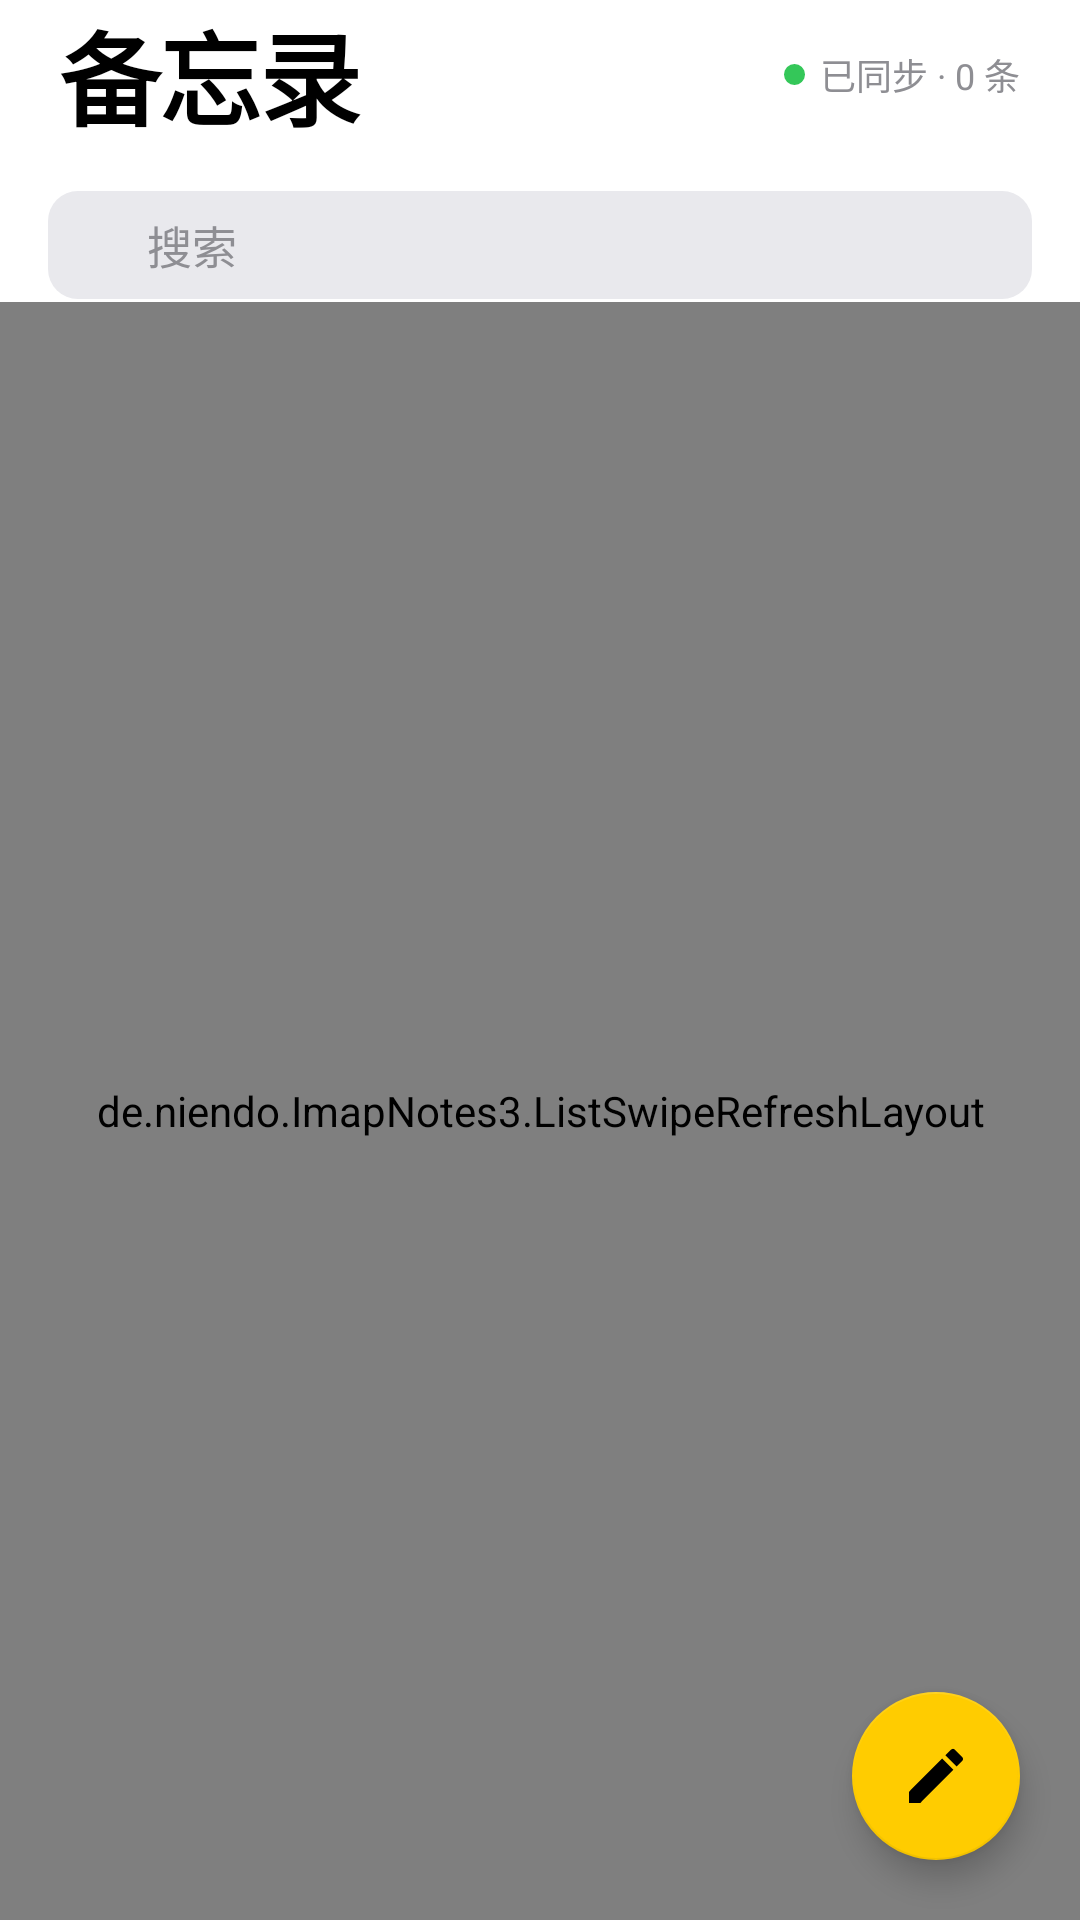

Here is an Android app screen rendered from its layout file. Give the layout XML and the strings, colors and styles it references.
<!-- AndroidManifest.xml: application theme ImapNotesTheme -->
<!-- res/layout/main.xml -->
<?xml version="1.0" encoding="utf-8"?>
<FrameLayout xmlns:android="http://schemas.android.com/apk/res/android"
    xmlns:app="http://schemas.android.com/apk/res-auto"
    android:layout_width="match_parent"
    android:layout_height="match_parent"
    android:background="@color/main_bg">

    <LinearLayout
        android:layout_width="match_parent"
        android:layout_height="match_parent"
        android:orientation="vertical">

        <LinearLayout
            android:layout_width="match_parent"
            android:layout_height="wrap_content"
            android:gravity="center_vertical"
            android:orientation="horizontal"
            android:paddingStart="20dp"
            android:paddingTop="0dp"
            android:paddingEnd="20dp">

            <TextView
                android:id="@+id/screenTitle"
                android:layout_width="0dp"
                android:layout_height="wrap_content"
                android:layout_weight="1"
                android:fontFamily="sans-serif-medium"
                android:letterSpacing="-0.02"
                android:text="备忘录"
                android:textColor="@color/ink"
                android:textSize="34sp"
                android:textStyle="bold" />

            <LinearLayout
                android:layout_width="wrap_content"
                android:layout_height="wrap_content"
                android:gravity="center_vertical"
                android:orientation="horizontal">

                <View
                    android:id="@+id/syncDot"
                    android:layout_width="7dp"
                    android:layout_height="7dp"
                    android:background="@drawable/bg_sync_dot" />

                <TextView
                    android:id="@+id/syncStatus"
                    android:layout_width="wrap_content"
                    android:layout_height="wrap_content"
                    android:layout_marginStart="5dp"
                    android:text="已同步 · 0 条"
                    android:textColor="@color/ink_secondary"
                    android:textSize="12sp" />
            </LinearLayout>
        </LinearLayout>

        <LinearLayout
            android:id="@+id/searchBar"
            android:layout_width="match_parent"
            android:layout_height="36dp"
            android:layout_marginStart="16dp"
            android:layout_marginTop="14dp"
            android:layout_marginEnd="16dp"
            android:background="@drawable/bg_search_pill"
            android:gravity="center_vertical"
            android:orientation="horizontal"
            android:paddingStart="9dp"
            android:paddingEnd="2dp">

            <ImageView
                android:layout_width="16dp"
                android:layout_height="16dp"
                android:contentDescription="@null"
                android:src="@drawable/ic_action_search"
                android:tint="@color/ink_secondary" />

            <EditText
                android:id="@+id/searchInput"
                android:layout_width="0dp"
                android:layout_height="match_parent"
                android:layout_weight="1"
                android:background="@null"
                android:hint="搜索"
                android:imeOptions="actionSearch"
                android:inputType="text"
                android:paddingStart="8dp"
                android:paddingEnd="6dp"
                android:singleLine="true"
                android:textColor="@color/ink"
                android:textColorHint="@color/ink_secondary"
                android:textSize="15sp" />

            <ImageButton
                android:id="@+id/searchClear"
                android:layout_width="30dp"
                android:layout_height="30dp"
                android:background="?attr/selectableItemBackgroundBorderless"
                android:contentDescription="清除"
                android:padding="8dp"
                android:src="@drawable/ic_close"
                android:visibility="gone" />
        </LinearLayout>

        <Spinner
            android:id="@+id/accountSpinner"
            android:layout_width="1dp"
            android:layout_height="1dp"
            android:visibility="invisible" />

        <de.niendo.ImapNotes3.ListSwipeRefreshLayout
            android:id="@+id/swipeContainer"
            android:layout_width="match_parent"
            android:layout_height="0dp"
            android:layout_weight="1">

            <FrameLayout
                android:layout_width="match_parent"
                android:layout_height="match_parent">

                <ListView
                    android:id="@+id/notesList"
                    android:layout_width="match_parent"
                    android:layout_height="match_parent"
                    android:clipToPadding="false"
                    android:divider="@null"
                    android:dividerHeight="0dp"
                    android:paddingTop="0dp"
                    android:paddingBottom="100dp"
                    android:scrollbars="none" />

                <LinearLayout
                    android:id="@+id/emptyView"
                    android:layout_width="match_parent"
                    android:layout_height="match_parent"
                    android:gravity="center"
                    android:orientation="vertical"
                    android:padding="32dp"
                    android:visibility="gone">

                    <ImageView
                        android:layout_width="88dp"
                        android:layout_height="88dp"
                        android:alpha="0.9"
                        android:contentDescription="@null"
                        android:src="@drawable/ic_empty_note" />

                    <TextView
                        android:layout_width="wrap_content"
                        android:layout_height="wrap_content"
                        android:layout_marginTop="16dp"
                        android:fontFamily="sans-serif-medium"
                        android:text="还没有笔记"
                        android:textColor="@color/ink"
                        android:textSize="20sp" />

                    <TextView
                        android:layout_width="wrap_content"
                        android:layout_height="wrap_content"
                        android:layout_marginTop="6dp"
                        android:text="点右下角 + 新建一篇"
                        android:textColor="@color/ink_secondary"
                        android:textSize="14sp" />
                </LinearLayout>
            </FrameLayout>
        </de.niendo.ImapNotes3.ListSwipeRefreshLayout>
    </LinearLayout>

    <com.google.android.material.floatingactionbutton.FloatingActionButton
        android:id="@+id/fab"
        android:layout_width="wrap_content"
        android:layout_height="wrap_content"
        android:layout_gravity="end|bottom"
        android:layout_margin="20dp"
        android:contentDescription="@string/new_note"
        android:src="@drawable/ic_pencil"
        app:backgroundTint="@color/fab_yellow"
        app:elevation="6dp"
        app:fabSize="normal"
        app:tint="@color/ink" />
</FrameLayout>
<!-- resources referenced by this layout -->
<resources>
  <color name="fab_yellow">#FFCC00</color>
  <color name="ink">#000000</color>
  <color name="ink_secondary">#8E8E93</color>
  <color name="main_bg">#FFFFFF</color>
  <!-- drawable bg_search_pill (drawable) -->
  <?xml version="1.0" encoding="utf-8"?>
  <shape xmlns:android="http://schemas.android.com/apk/res/android" android:shape="rectangle">
      <solid android:color="@color/search_bg" />
      <corners android:radius="10dp" />
  </shape>
  <!-- drawable bg_sync_dot (drawable) -->
  <?xml version="1.0" encoding="utf-8"?>
  <shape xmlns:android="http://schemas.android.com/apk/res/android"
      android:shape="oval">
      <solid android:color="@color/sync_green" />
  </shape>
  <!-- drawable ic_close (drawable) -->
  <?xml version="1.0" encoding="utf-8"?>
  <vector xmlns:android="http://schemas.android.com/apk/res/android"
      android:width="20dp"
      android:height="20dp"
      android:viewportWidth="24"
      android:viewportHeight="24">
      <path
          android:fillColor="@color/ink_secondary"
          android:pathData="M18.3,5.71 12,12l6.3,6.29 -1.41,1.42L10.59,13.41 4.29,19.71 2.88,18.29 9.17,12 2.88,5.71 4.29,4.29 10.59,10.59 16.89,4.29z" />
  </vector>
  <!-- drawable ic_empty_note (drawable) -->
  <?xml version="1.0" encoding="utf-8"?>
  <vector xmlns:android="http://schemas.android.com/apk/res/android"
      android:width="96dp"
      android:height="96dp"
      android:viewportWidth="24"
      android:viewportHeight="24">
      <path
          android:fillColor="@android:color/transparent"
          android:strokeColor="@color/divider"
          android:strokeLineCap="round"
          android:strokeLineJoin="round"
          android:strokeWidth="1.2"
          android:pathData="M6,2.75 L15,2.75 L19,6.75 L19,21.25 L6,21.25 Z" />
      <path
          android:fillColor="@android:color/transparent"
          android:strokeColor="@color/divider"
          android:strokeLineCap="round"
          android:strokeLineJoin="round"
          android:strokeWidth="1.2"
          android:pathData="M15,2.75 L15,7 L19,7" />
      <path
          android:fillColor="@android:color/transparent"
          android:strokeColor="@color/divider"
          android:strokeLineCap="round"
          android:strokeWidth="1.2"
          android:pathData="M9,11.25 L16,11.25 M9,15.25 L16,15.25 M9,7.5 L12,7.5" />
  </vector>
  <!-- drawable ic_pencil (drawable) -->
  <?xml version="1.0" encoding="utf-8"?>
  <vector xmlns:android="http://schemas.android.com/apk/res/android"
      android:width="24dp"
      android:height="24dp"
      android:viewportWidth="24"
      android:viewportHeight="24">
      <path
          android:fillColor="@color/ink"
          android:pathData="M3,17.25V21h3.75L17.81,9.94l-3.75,-3.75L3,17.25zM20.71,7.04c0.39,-0.39 0.39,-1.02 0,-1.41l-2.34,-2.34a0.9959,0.9959 0,0 0,-1.41 0l-1.83,1.83 3.75,3.75 1.83,-1.83z" />
  </vector>
  <string name="new_note">New Note</string>
  <color name="search_bg">#E9E9ED</color>
  <color name="sync_green">#34C759</color>
  <color name="divider">#E5E5EA</color>
  <color name="accent">#FFCC00</color>
  <color name="white">#FFFFFFFF</color>
  <color name="surface">#FFFFFFFF</color>
  <color name="paper">#FFFFFF</color>
  <style name="MyActionBar" parent="Widget.MaterialComponents.ActionBar.Surface">
          <item name="android:background">@color/paper</item>
          <item name="android:elevation">0dp</item>
          <item name="titleTextColor">@color/ink</item>
          <item name="android:titleTextStyle">@style/MyActionBar.TitleTextStyle</item>
      </style>
  <color name="accent_soft">#FFF6D6</color>
  <style name="MyOverflowButton" parent="Widget.AppCompat.ActionButton.Overflow">
          <item name="android:tint">@color/ink</item>
      </style>
  <style name="MyActionBar.TitleTextStyle" parent="TextAppearance.MaterialComponents.Headline6">
          <item name="android:textColor">@color/ink</item>
          <item name="android:textSize">22sp</item>
          <item name="android:fontFamily">sans-serif-medium</item>
      </style>
</resources>
